The GitHub repository fernandomierhicks/omni-robot contains a labelled image folder "v13" with 11 categories: chassis, harness, motor jig, pod fe, pod jig, pod lean, robot, upper, wheel motor, wheel quiet, wheel quiet 2. Examples follow, each with its label.

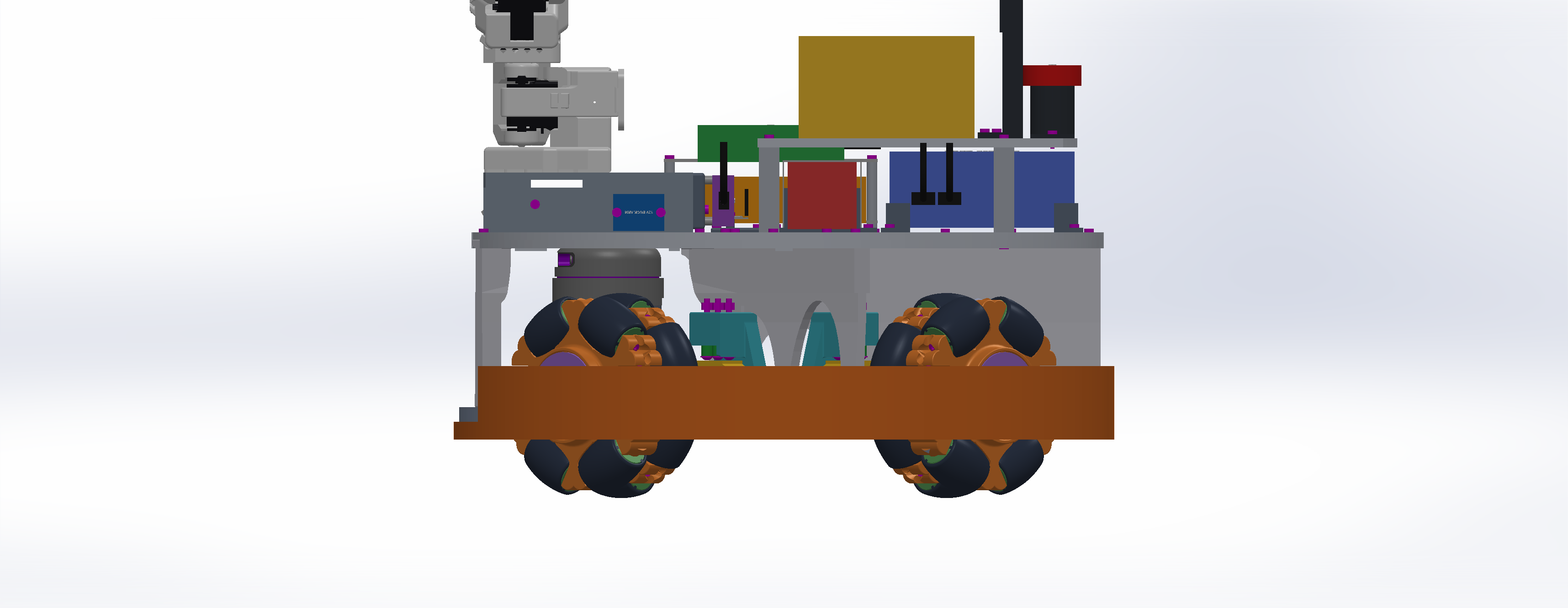
Label: robot

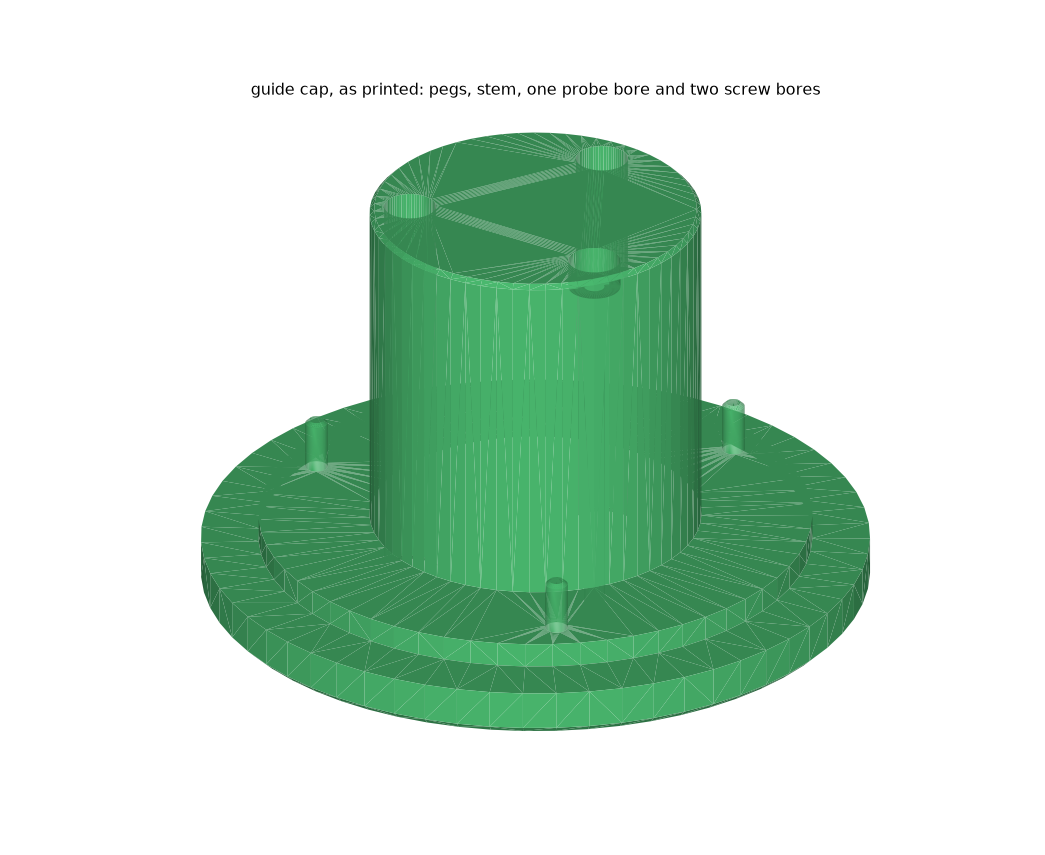
Label: motor jig

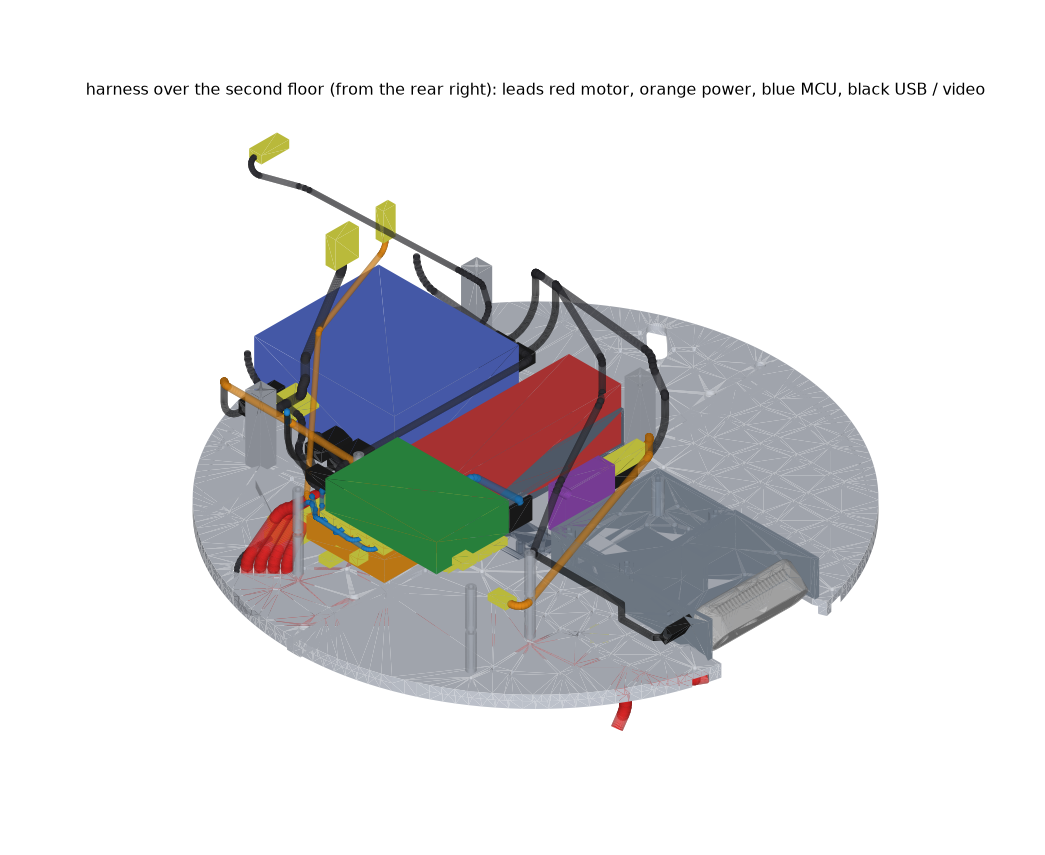
Label: harness

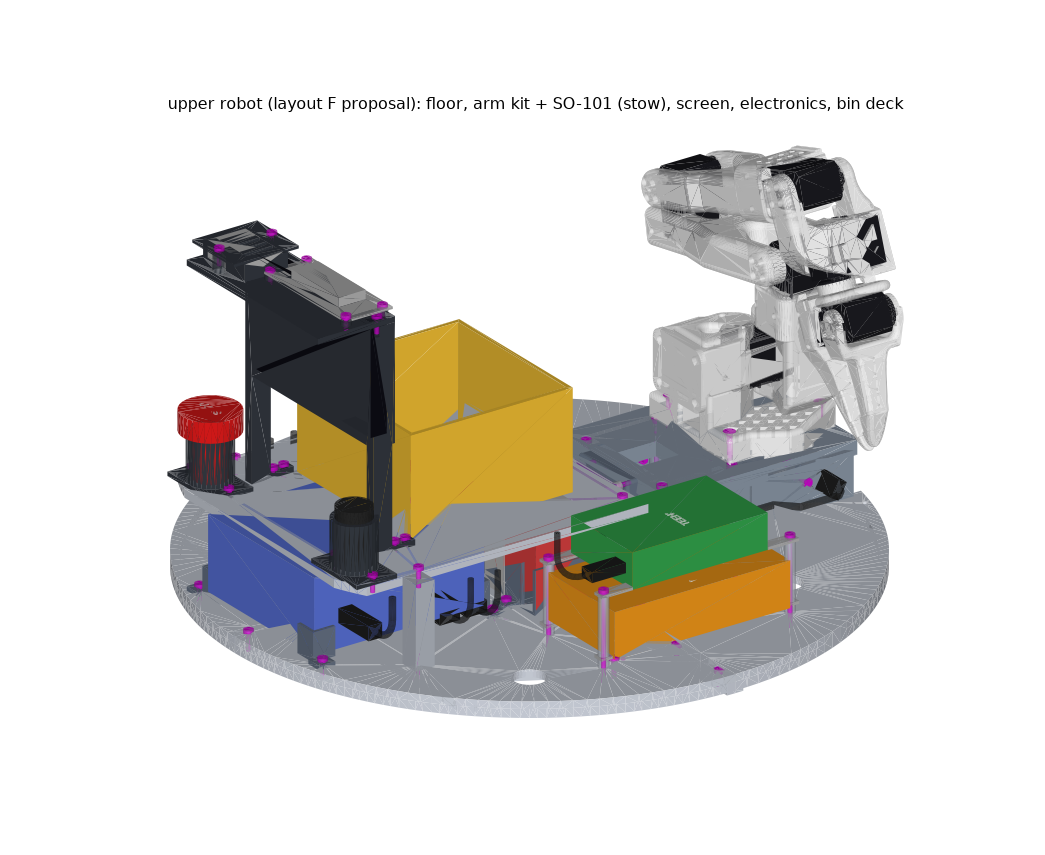
Label: upper

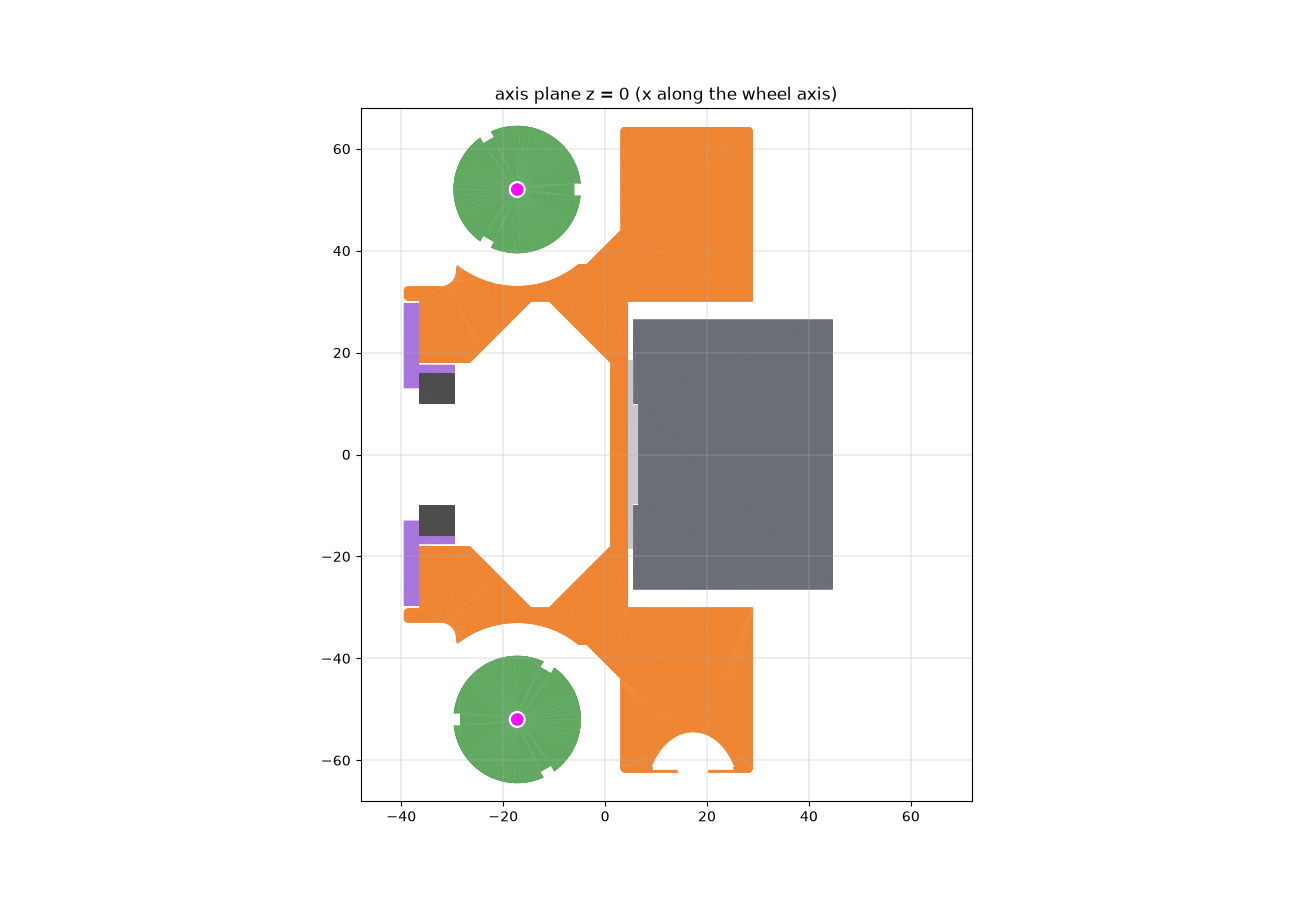
Label: wheel motor

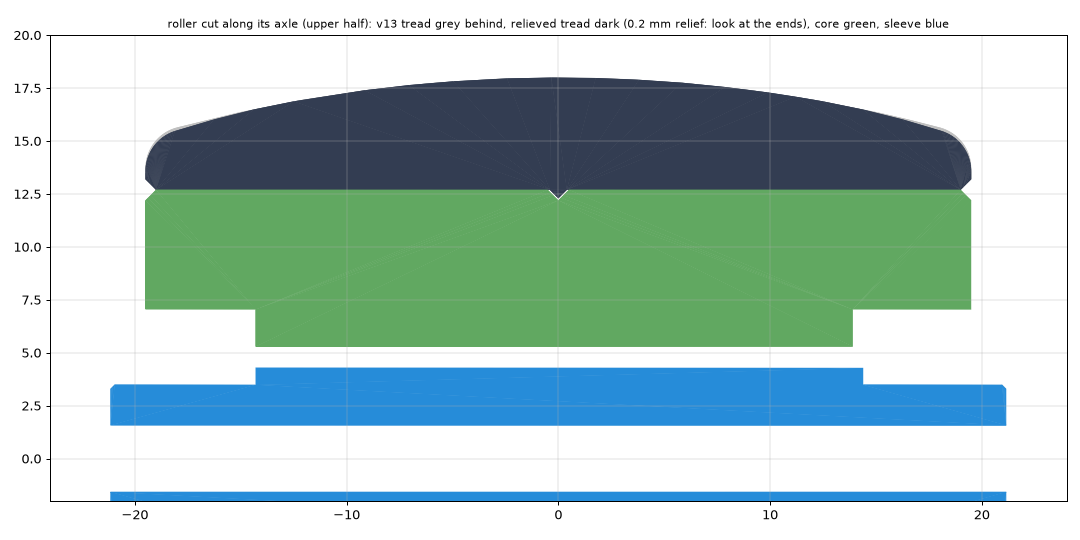
Label: wheel quiet 2
